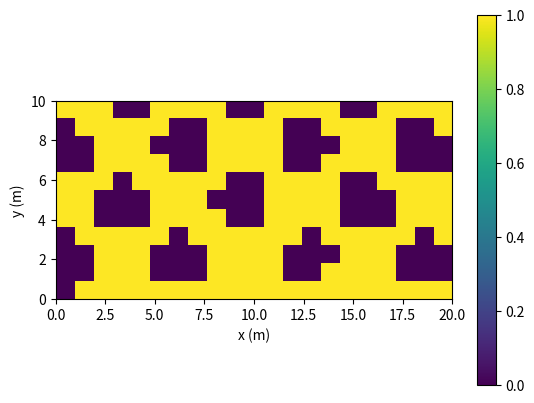

Here is the Python script that generated this plot:
# Your code here



## Solution
import numpy as np

# Why the Preclass 6.6 version crashes: `if a > 0:` on an array gives one True/False
# per element, and `if` needs exactly one -> ValueError (truth value ... is ambiguous).
def my_sign(a):
    return np.where(a > 0, 1, np.where(a < 0, -1, 0))

print(my_sign(np.array([-4, 4, 2, 0, 3])))
print(my_sign(np.array([[5, -3, 2], [9, 0, -2]])))
assert np.array_equal(my_sign(np.array([-4, 4, 2, 0, 3])), [-1, 1, 1, 0, 1])
assert np.array_equal(my_sign(np.array([[5, -3, 2], [9, 0, -2]])), [[1, -1, 1], [1, 0, -1]])
print("Task 1 passes")


import numpy as np

names = ['Kamala', 'America', 'Cassie', 'Kate', 'Riri', 'Miles']
#                   HW1    HW2    HW3    Q1   Q2   Q3
grades = np.array([[93.0,  79.0,  67.5,  67,  72,  45],
                   [93.0,  79.0,  78.0,  85,  91,  74],
                   [100.0, 92.0,  98.0,  83,  82,  93],
                   [87.0,   0.0,  77.0,   0,  65,  87],
                   [40.0,  45.0,  38.0,  42,  48,  30],
                   [72.0,  80.0,  85.0,  78,  81,  90]])

# Task 2 code here



## Solution
import numpy as np

names = ['Kamala', 'America', 'Cassie', 'Kate', 'Riri', 'Miles']
grades = np.array([[93.0,  79.0,  67.5,  67,  72,  45],
                   [93.0,  79.0,  78.0,  85,  91,  74],
                   [100.0, 92.0,  98.0,  83,  82,  93],
                   [87.0,   0.0,  77.0,   0,  65,  87],
                   [40.0,  45.0,  38.0,  42,  48,  30],
                   [72.0,  80.0,  85.0,  78,  81,  90]])

# 2a) per-student means: axis=1 collapses the columns
hw = grades[:, :3].mean(axis=1)
quiz = grades[:, 3:].mean(axis=1)
overall = 0.3 * hw + 0.7 * quiz
for i in range(len(names)):
    print(f"{names[i]} has an average of {hw[i]:.1f}% on homework, "
          f"{quiz[i]:.1f}% on quizzes, and {overall[i]:.1f}% overall.")

# 2b) per-assessment class means: axis=0 collapses the rows
col_mean = grades.mean(axis=0)
labels = ['HW1', 'HW2', 'HW3', 'Q1', 'Q2', 'Q3']
print("class means:", np.round(col_mean, 1))
print("lowest class mean:", labels[np.argmin(col_mean)])

# 2c) mask
passed = overall >= 50
print("passed:", passed.sum(), "of", len(names))
for i in range(len(names)):
    if passed[i]:
        print("  ", names[i])
# one-liner alternative: print(np.array(names)[passed])

# 2d) letters with nested np.where
letter = np.where(overall >= 80, 'A',
         np.where(overall >= 65, 'B',
         np.where(overall >= 50, 'C', 'F')))
for i in range(len(names)):
    print(names[i], letter[i])

assert abs(overall[0] - 66.9) < 0.05
assert passed.sum() == 5
assert list(letter) == ['B', 'A', 'A', 'C', 'F', 'A']
print("Task 2 passes")


# Task 3 code here



## Solution
import numpy as np

x = np.arange(0, 21)
y = np.arange(0, 11)
X, Y = np.meshgrid(x, y)
MH = np.cos(X) + np.sin(Y)
print("shape:", MH.shape)            # (11, 21): rows follow y, columns follow x

safe = (MH > -1.0) & (MH < 1.0)
print("safe cells:", safe.sum(), "of", safe.size, f"({safe.mean():.0%})")

chars = np.where(safe, '.', '#')
for row in chars[::-1]:              # last row = largest y, printed first
    print(''.join(row))

always_safe = safe.all(axis=0)
print("x values safe for every y:", x[always_safe])
print("safe cells per column:", safe.sum(axis=0))

assert MH.shape == (11, 21)
assert safe.sum() == 150
assert list(x[always_safe]) == [11]
print("Task 3 passes")


## Solution — Task 3 bonus (optional: plotting is Day 07)
import matplotlib.pyplot as plt

# extent puts the pixel EDGES at 0 and 20; (-0.5, 20.5, -0.5, 10.5) would centre each pixel on its grid point.
plt.imshow(safe, origin='lower', extent=(0, 20, 0, 10))
plt.colorbar()                      # 1 = safe (True), 0 = dangerous (False)
plt.xlabel('x (m)')
plt.ylabel('y (m)')
plt.show()
# origin='lower' puts row 0 (y = 0) at the bottom, like the text map printed with chars[::-1].

# Prediction of g:
#
#
# Run and compare



## Solution
import numpy as np
g = np.arange(12).reshape(3, 4)
row = g[1]
col = g[:, 0]
big = g[g > 6]
flat = g.reshape(12)
row[0] = 100
col[2] = 200
big[0] = 300
flat[-1] = 400
print(g)
# row, col, flat are views (they write into g); big is a copy (mask indexing copies).
# Safe extraction: row_copy = g[1].copy()
print("views:", row.base is not None, col.base is not None, flat.base is not None,
      "| mask is a copy:", big.base is None)
assert np.array_equal(g, [[0, 1, 2, 3], [100, 5, 6, 7], [200, 9, 10, 400]])
print("Task 4 passes")


# Your code here



## Solution — bonus: accept an array OR a plain number
import numpy as np

def my_sign(a):
    arr = np.asarray(a)                       # a number becomes a 0-d array
    out = np.where(arr > 0, 1, np.where(arr < 0, -1, 0))
    if out.ndim == 0:                         # plain number in -> plain number out
        return int(out)
    return out

print(my_sign(np.array([-4, 0, 2.5])))        # [-1  0  1]
print(my_sign(-3), my_sign(0), my_sign(7.2))  # -1 0 1
assert type(my_sign(-3)) is int and my_sign(0) == 0 and my_sign(7.2) == 1
assert my_sign(np.array([[5, -3], [0, 2]])).tolist() == [[1, -1], [0, 1]]
print("bonus passes")
